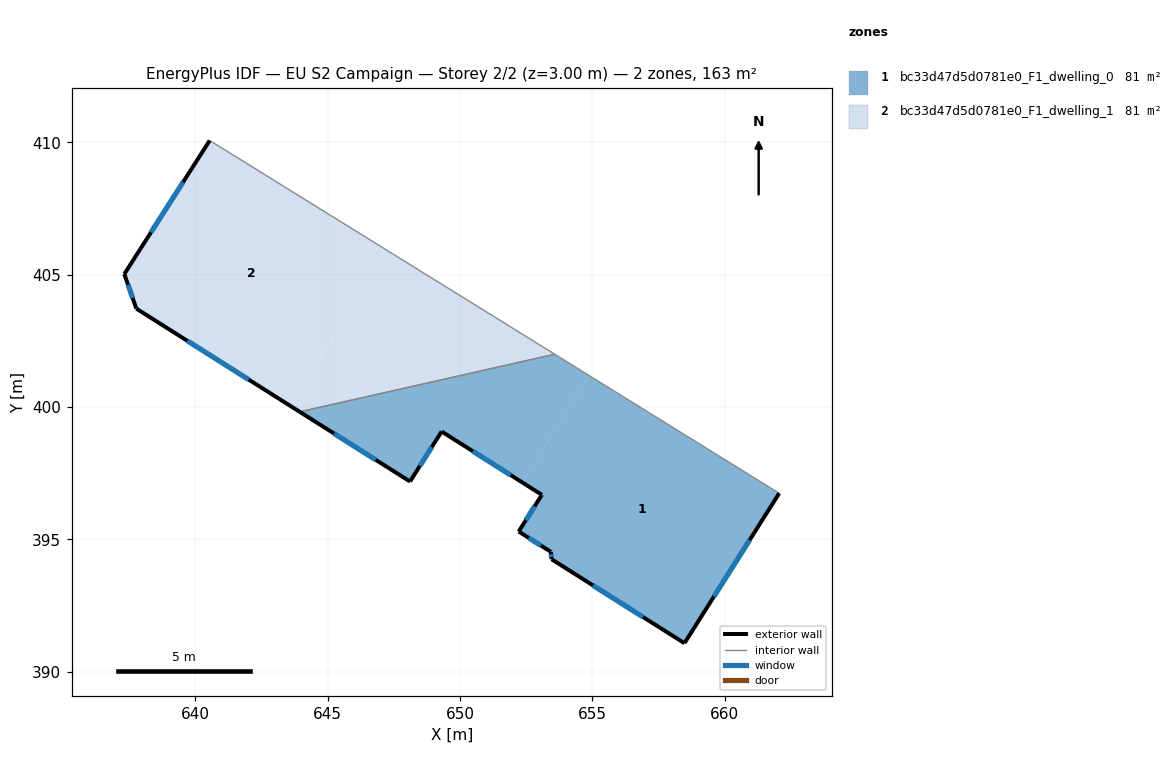
=== STOREY PLAN SPEC (per zone: floor XY polygon, exterior-wall plan segments, windows/doors) ===
zone 1: bc33d47d5d0781e0_F1_dwelling_0  (81.4 m²)
  floor: (654.87, 401.20) (652.36, 397.14) (649.31, 399.07) (648.11, 397.18) (643.94, 399.82) (653.58, 401.99)
  floor: (662.06, 396.74) (658.48, 391.07) (653.46, 394.25) (653.44, 394.53) (652.22, 395.29) (653.09, 396.68) (652.36, 397.14) (654.87, 401.20)
  exterior wall: (648.11, 397.18) – (649.31, 399.07)  [2.2 m]
    window: (648.49, 397.77) – (648.94, 398.48)  [1.0 m²]
  exterior wall: (643.94, 399.82) – (648.11, 397.18)  [4.9 m]
    window: (645.24, 399.00) – (646.81, 398.00)  [2.1 m²]
  exterior wall: (658.48, 391.07) – (662.06, 396.74)  [6.7 m]
    window: (659.60, 392.84) – (660.95, 394.97)  [2.9 m²]
  exterior wall: (653.46, 394.25) – (658.48, 391.07)  [5.9 m]
    window: (655.03, 393.26) – (656.92, 392.06)  [2.5 m²]
  exterior wall: (653.44, 394.53) – (653.46, 394.25)  [0.3 m]
    window: (653.45, 394.44) – (653.45, 394.33)  [0.1 m²]
  exterior wall: (652.22, 395.29) – (653.44, 394.53)  [1.4 m]
    window: (652.60, 395.05) – (653.06, 394.76)  [0.6 m²]
  exterior wall: (653.09, 396.68) – (652.22, 395.29)  [1.6 m]
    window: (652.82, 396.25) – (652.49, 395.73)  [0.7 m²]
  exterior wall: (649.31, 399.07) – (653.09, 396.68)  [4.5 m]
    window: (650.49, 398.33) – (651.92, 397.43)  [1.9 m²]
  interior walls: 2
zone 2: bc33d47d5d0781e0_F1_dwelling_1  (81.4 m²)
  floor: (647.26, 405.91) (643.61, 400.03) (637.77, 403.72) (637.32, 405.02) (640.54, 410.07)
  floor: (653.58, 401.99) (643.94, 399.82) (643.61, 400.03) (647.26, 405.91)
  exterior wall: (637.77, 403.72) – (643.94, 399.82)  [7.3 m]
    window: (639.70, 402.50) – (642.02, 401.03)  [3.1 m²]
  exterior wall: (637.32, 405.02) – (637.77, 403.72)  [1.4 m]
    window: (637.46, 404.62) – (637.63, 404.12)  [0.6 m²]
  exterior wall: (640.54, 410.07) – (637.32, 405.02)  [6.0 m]
    window: (639.54, 408.50) – (638.32, 406.60)  [2.6 m²]
  interior walls: 2

=== DERIVED (storey summary) ===
Building: EU S2 Campaign
Storey: 2 of 2  (floor level z = 3.00 m)
Storey gross floor area: 162.7 m²
Zones on this storey: 2
  - bc33d47d5d0781e0_F1_dwelling_0: floor 81.4 m²; exterior wall 27.6 m (82.9 m²); 8 window(s) 11.8 m²; WWR 14.2%
  - bc33d47d5d0781e0_F1_dwelling_1: floor 81.4 m²; exterior wall 14.7 m (44.0 m²); 3 window(s) 6.3 m²; WWR 14.2%
Zone adjacency (shared interzone walls):
  - bc33d47d5d0781e0_F1_dwelling_0 ↔ bc33d47d5d0781e0_F1_dwelling_1